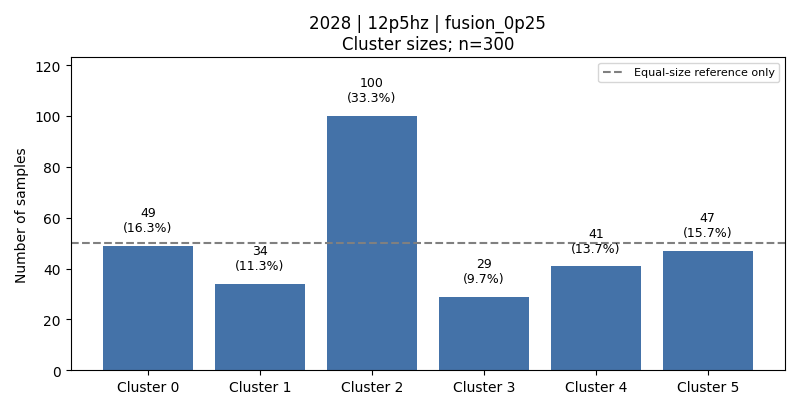

Data behind this chart, as committed beside it:
cluster, count, fraction, dominant_activity, dominant_activity_fraction
0, 49, 0.1633, 6, 0.9592
1, 34, 0.1133, 1, 0.6471
2, 100, 0.3333, 5, 0.5
3, 29, 0.09667, 3, 0.4828
4, 41, 0.1367, 1, 0.4878
5, 47, 0.1567, 3, 0.7021
